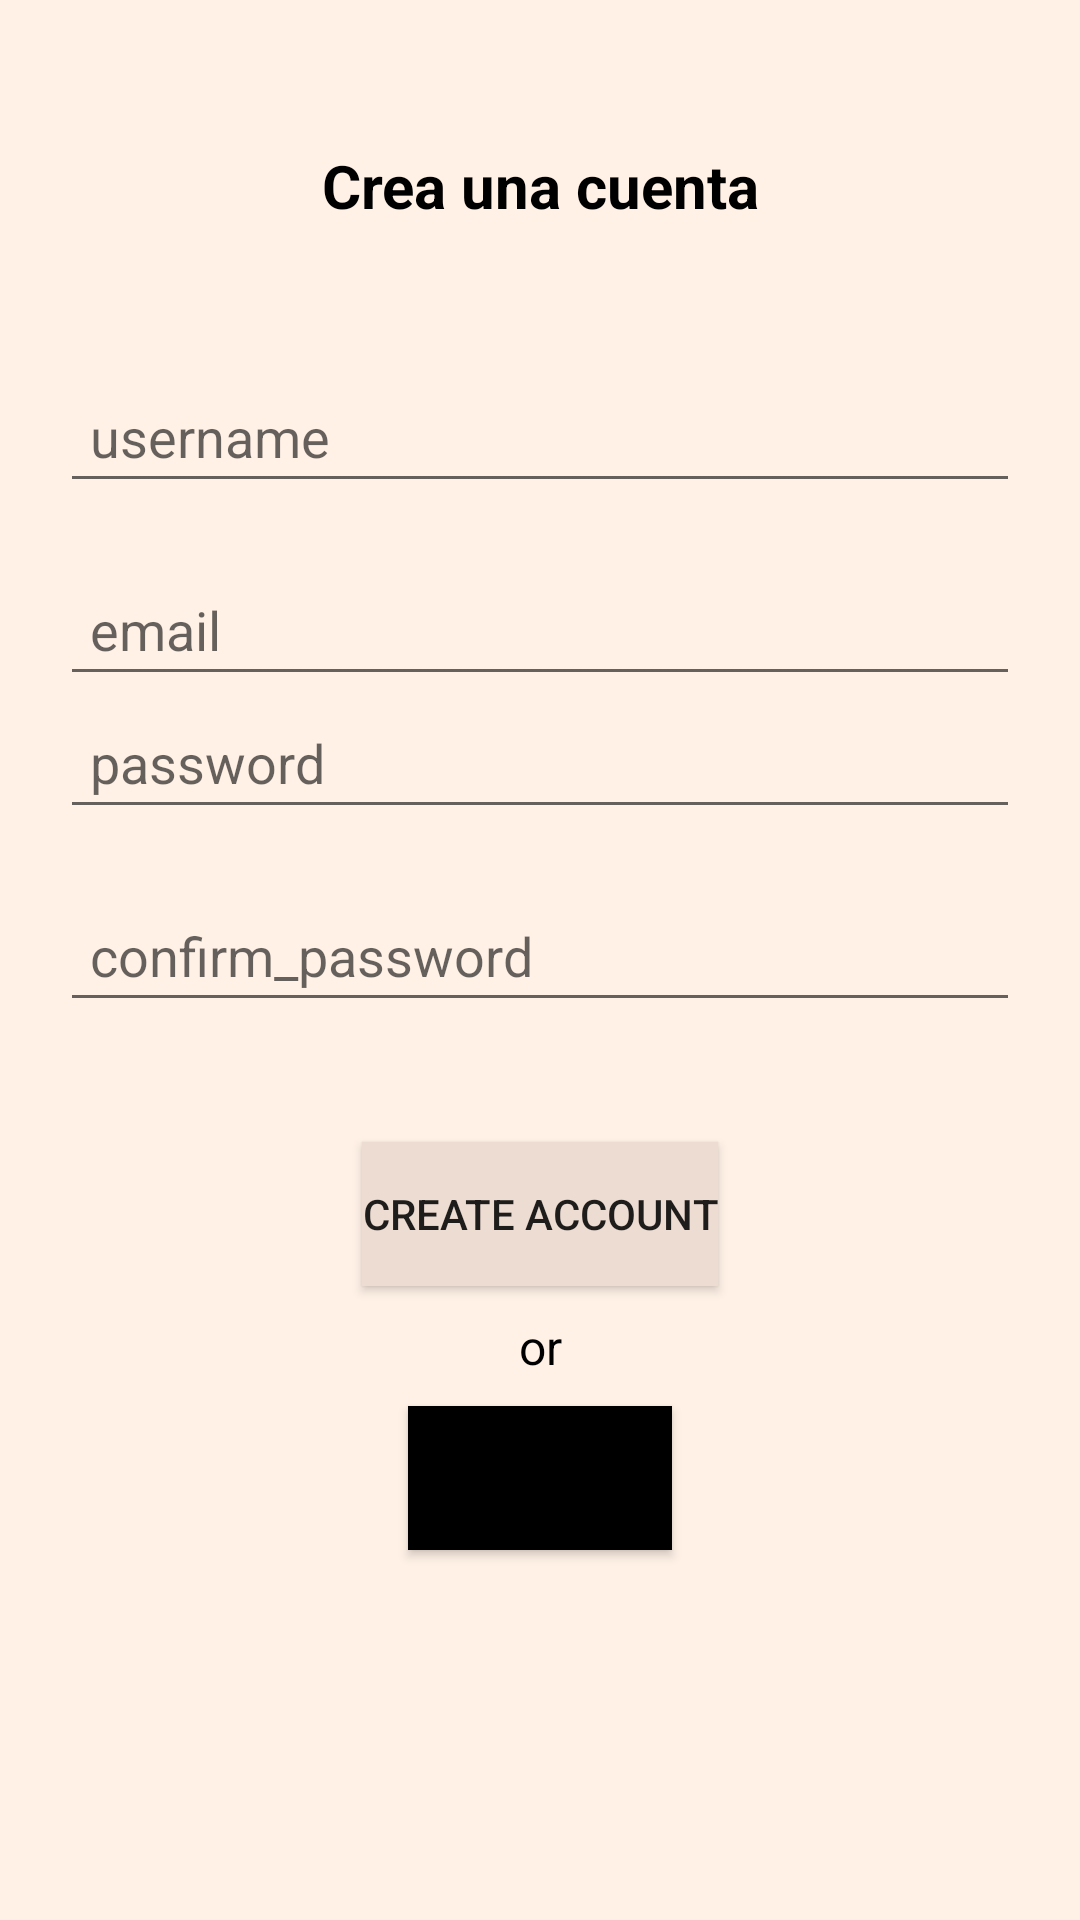

Produce the Android XML layout that renders to this screen, including the resource entries it uses.
<!-- AndroidManifest.xml: application theme Theme.Remendary -->
<!-- res/layout/activity_create_account.xml -->
<?xml version="1.0" encoding="utf-8"?>
<androidx.constraintlayout.widget.ConstraintLayout xmlns:android="http://schemas.android.com/apk/res/android"
    xmlns:app="http://schemas.android.com/apk/res-auto"
    xmlns:tools="http://schemas.android.com/tools"
    android:layout_width="match_parent"
    android:layout_height="match_parent"
    app:chainUseRtl="true"
    tools:context=".usecases.login.CreateAccountActivity"
    tools:ignore="Autofill"
    android:background="@color/linen">

    <TextView
        android:layout_width="wrap_content"
        android:layout_height="wrap_content"
        android:text="Crea una cuenta"
        android:textAlignment="center"
        android:textColor="@color/black"
        android:textSize="20sp"
        android:textStyle="bold"
        app:layout_constraintBottom_toTopOf="@+id/etUsername"
        app:layout_constraintEnd_toEndOf="parent"
        app:layout_constraintStart_toStartOf="parent"
        app:layout_constraintTop_toTopOf="parent" />

    <EditText
        android:id="@+id/etUsername"
        android:layout_width="0dp"
        android:layout_height="wrap_content"
        android:layout_margin="20dp"
        android:hint="username"
        android:inputType="textEmailAddress"
        android:padding="10dp"
        app:layout_constraintBottom_toTopOf="@id/etEmail"
        app:layout_constraintEnd_toEndOf="parent"
        app:layout_constraintStart_toStartOf="parent"
        app:layout_constraintTop_toTopOf="parent"
        app:layout_constraintVertical_chainStyle="packed" />

    <EditText
        android:id="@+id/etEmail"
        android:layout_width="0dp"
        android:layout_height="wrap_content"
        android:hint="email"
        android:inputType="textEmailAddress"
        android:padding="10dp"
        app:layout_constraintBottom_toTopOf="@id/etPassword"
        app:layout_constraintEnd_toEndOf="@+id/etUsername"
        app:layout_constraintStart_toStartOf="@+id/etUsername"
        app:layout_constraintTop_toBottomOf="@+id/etUsername"
        app:layout_constraintVertical_chainStyle="packed" />

    <EditText
        android:id="@+id/etPassword"
        android:layout_width="0dp"
        android:layout_height="wrap_content"
        android:layout_marginBottom="20dp"
        android:hint="password"
        android:inputType="textPassword"
        android:maxLength="8"
        android:padding="10dp"
        app:layout_constraintBottom_toTopOf="@id/etConfirmPassword"
        app:layout_constraintEnd_toEndOf="@id/etEmail"
        app:layout_constraintHorizontal_bias="0.0"
        app:layout_constraintStart_toStartOf="@id/etEmail"
        app:layout_constraintTop_toBottomOf="@id/etEmail"
        app:layout_constraintVertical_chainStyle="packed"  />

    <EditText
        android:id="@+id/etConfirmPassword"
        android:layout_width="0dp"
        android:layout_height="wrap_content"
        android:layout_marginBottom="20dp"
        android:hint="confirm_password"
        android:inputType="textPassword"
        android:maxLength="8"
        android:padding="10dp"
        app:layout_constraintBottom_toTopOf="@id/btnCreateAccount"
        app:layout_constraintEnd_toEndOf="@id/etPassword"
        app:layout_constraintStart_toStartOf="@id/etPassword"
        app:layout_constraintTop_toBottomOf="@id/etPassword"
        app:layout_constraintVertical_chainStyle="packed"  />

    <Button
        android:id="@+id/btnCreateAccount"
        android:layout_width="wrap_content"
        android:layout_height="wrap_content"
        android:layout_marginVertical="20dp"
        android:text="create account"
        app:layout_constraintBottom_toTopOf="@id/btnSignIn2"
        app:layout_constraintEnd_toEndOf="@id/etConfirmPassword"
        app:layout_constraintStart_toStartOf="@id/etConfirmPassword"
        app:layout_constraintTop_toBottomOf="@id/etConfirmPassword"
        android:background="@color/champagne_pink"/>

    <TextView
        android:id="@+id/textView3"
        android:layout_width="wrap_content"
        android:layout_height="wrap_content"
        android:text="or"
        android:textAlignment="center"
        android:textColor="@color/black"
        android:textSize="16sp"
        app:layout_constraintBottom_toTopOf="@+id/btnSignIn2"
        app:layout_constraintEnd_toEndOf="parent"
        app:layout_constraintStart_toStartOf="parent"
        app:layout_constraintTop_toBottomOf="@+id/btnCreateAccount" />

    <Button
        android:id="@+id/btnSignIn2"
        android:layout_width="wrap_content"
        android:layout_height="wrap_content"
        android:layout_marginVertical="20dp"
        android:backgroundTint="@color/black"
        android:text="sign in"
        app:layout_constraintBottom_toBottomOf="parent"
        app:layout_constraintEnd_toEndOf="@id/btnCreateAccount"
        app:layout_constraintStart_toStartOf="@id/btnCreateAccount"
        app:layout_constraintTop_toBottomOf="@id/btnCreateAccount"
        android:background="@color/columbia_blue"/>

</androidx.constraintlayout.widget.ConstraintLayout>
<!-- resources referenced by this layout -->
<resources>
  <color name="black">#FF000000</color>
  <color name="champagne_pink">#EDDCD2</color>
  <color name="columbia_blue">#BCD4E6</color>
  <color name="linen">#FFF1E6</color>
  <style name="Theme.Remendary" parent="Theme.MaterialComponents.DayNight.DarkActionBar">
          
          <item name="colorPrimary">@color/champagne_pink</item>
          <item name="colorPrimaryVariant">@color/linen</item>
          <item name="colorOnPrimary">@color/black</item>
          
          <item name="colorSecondary">@color/powder_blue</item>
          <item name="colorSecondaryVariant">@color/alice_blue</item>
          <item name="colorOnSecondary">@color/black</item>
          
          <item name="android:statusBarColor">?attr/colorPrimaryVariant</item>
      </style>
  <color name="powder_blue">#99C1DE</color>
  <color name="alice_blue">#D6E2E9</color>
</resources>
